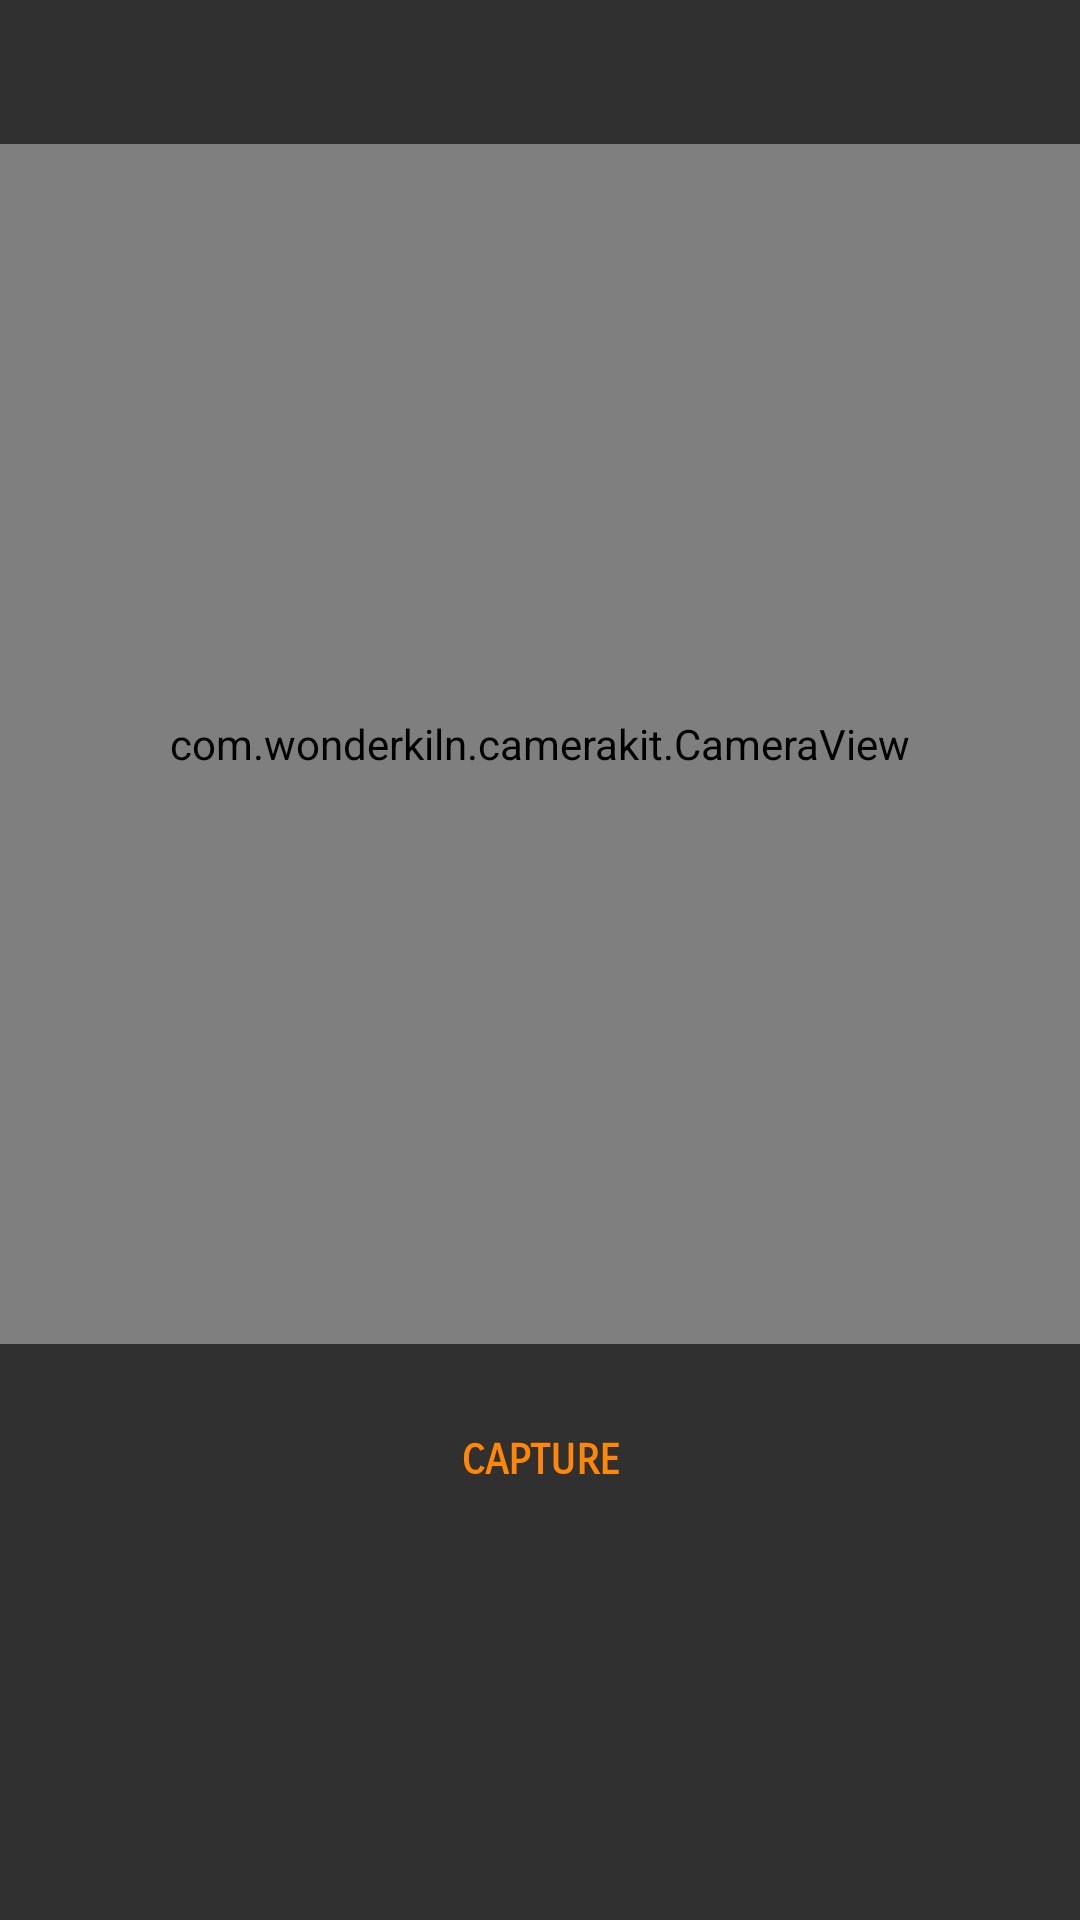

This screen was rendered from an Android layout file. Write that file and the resources it references.
<!-- AndroidManifest.xml: application theme DarkTheme -->
<!-- res/layout/fragment_camera.xml -->
<?xml version="1.0" encoding="utf-8"?>
<FrameLayout xmlns:android="http://schemas.android.com/apk/res/android"
    xmlns:tools="http://schemas.android.com/tools"
    android:layout_width="match_parent"
    android:layout_height="match_parent"

    tools:context=".CameraFragment">
    <RelativeLayout
        android:layout_width="match_parent"
        android:layout_height="match_parent">
        <Button
            android:id="@+id/lolpls_ignoreme"
            style="@style/Widget.AppCompat.Button.Borderless"
            android:layout_width="wrap_content"
            android:layout_height="wrap_content"
            android:layout_alignParentEnd="true"
            android:layout_alignParentTop="true"
            android:fontFamily="sans-serif-smallcaps"
            android:text=""
            android:textColor="@android:color/white" />

        <com.wonderkiln.camerakit.CameraView
            android:id="@+id/capture_camera_view"
            android:layout_below="@+id/lolpls_ignoreme"
            android:layout_width="match_parent"
            android:layout_height="400dp"
            android:layout_centerHorizontal="true"
            android:adjustViewBounds="true" />

        <Button
            android:id="@+id/capture_btn"
            style="@style/Widget.AppCompat.Button.Borderless.Colored"
            android:layout_width="wrap_content"
            android:layout_height="wrap_content"
            android:layout_marginTop="15dp"
            android:layout_below="@+id/capture_camera_view"
            android:layout_centerHorizontal="true"
            android:fontFamily="sans-serif-smallcaps"
            android:text="@string/capture"
            android:textStyle="bold" />
    </RelativeLayout>
</FrameLayout>
<!-- resources referenced by this layout -->
<resources>
  <string name="capture">Capture</string>
  <style name="DarkTheme" parent="Theme.AppCompat" android:opacity="opaque">
          <item name="colorPrimary">@color/colorPrimary</item>
          <item name="colorPrimaryDark">@color/colorPrimaryDark</item>
          <item name="colorAccent">@color/colorAccent</item>
      </style>
  <color name="colorPrimary">#494949</color>
  <color name="colorPrimaryDark">#424242</color>
  <color name="colorAccent">#ff8705</color>
</resources>
